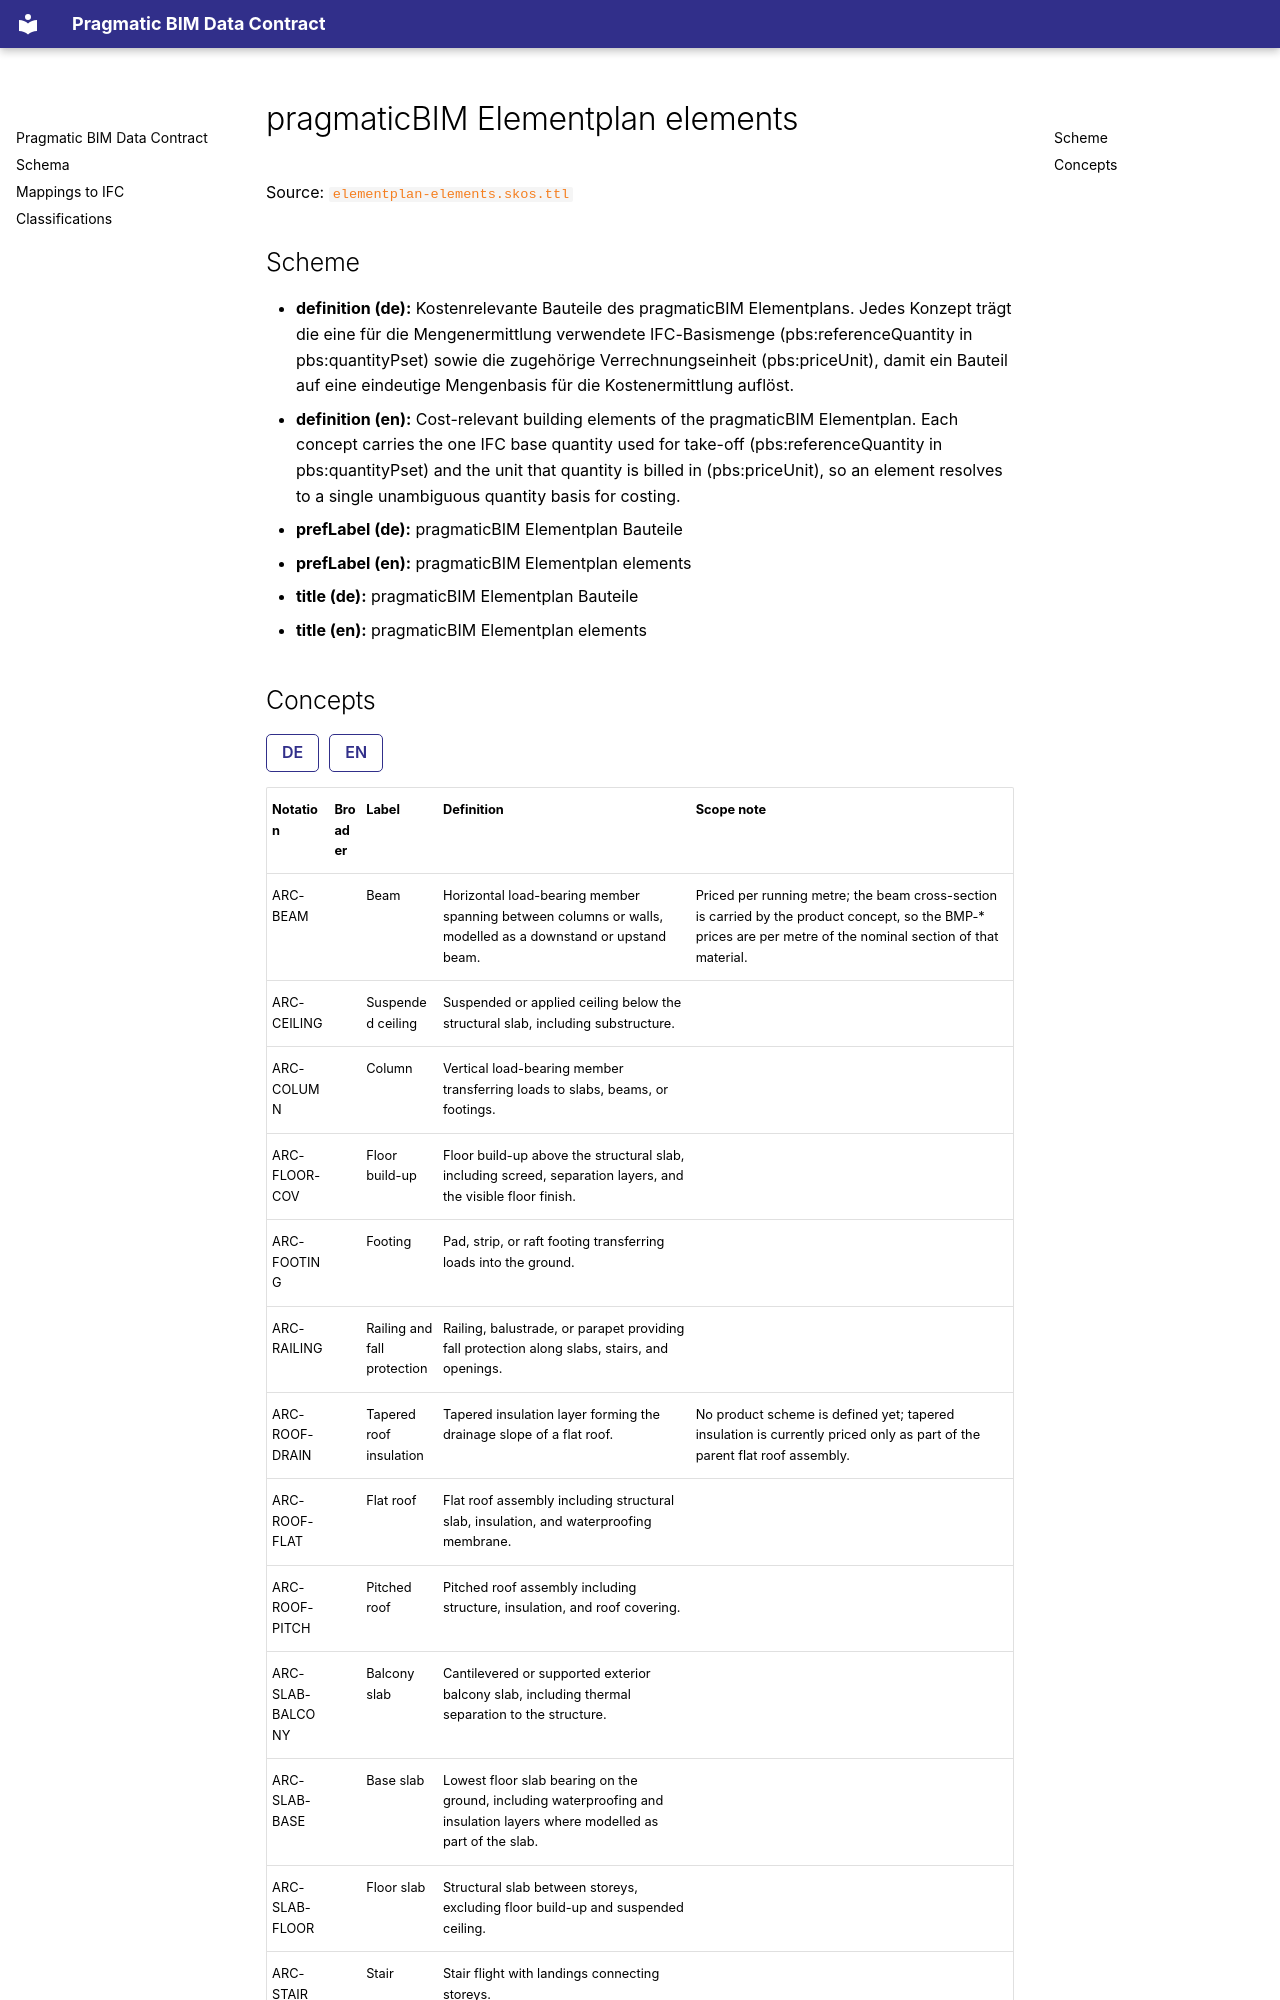

repository: simondilhas/pragmatic-bim-data-contract · page: classification/elementplan-element.html · generator: mkdocs

# pragmaticBIM Elementplan elements

Source: [`elementplan-elements.skos.ttl`](sources/elementplan-element.ttl)

## Scheme

- **definition (de):** Kostenrelevante Bauteile des pragmaticBIM Elementplans. Jedes Konzept trägt die eine für die Mengenermittlung verwendete IFC-Basismenge (pbs:referenceQuantity in pbs:quantityPset) sowie die zugehörige Verrechnungseinheit (pbs:priceUnit), damit ein Bauteil auf eine eindeutige Mengenbasis für die Kostenermittlung auflöst.
- **definition (en):** Cost-relevant building elements of the pragmaticBIM Elementplan. Each concept carries the one IFC base quantity used for take-off (pbs:referenceQuantity in pbs:quantityPset) and the unit that quantity is billed in (pbs:priceUnit), so an element resolves to a single unambiguous quantity basis for costing.
- **prefLabel (de):** pragmaticBIM Elementplan Bauteile
- **prefLabel (en):** pragmaticBIM Elementplan elements
- **title (de):** pragmaticBIM Elementplan Bauteile
- **title (en):** pragmaticBIM Elementplan elements
